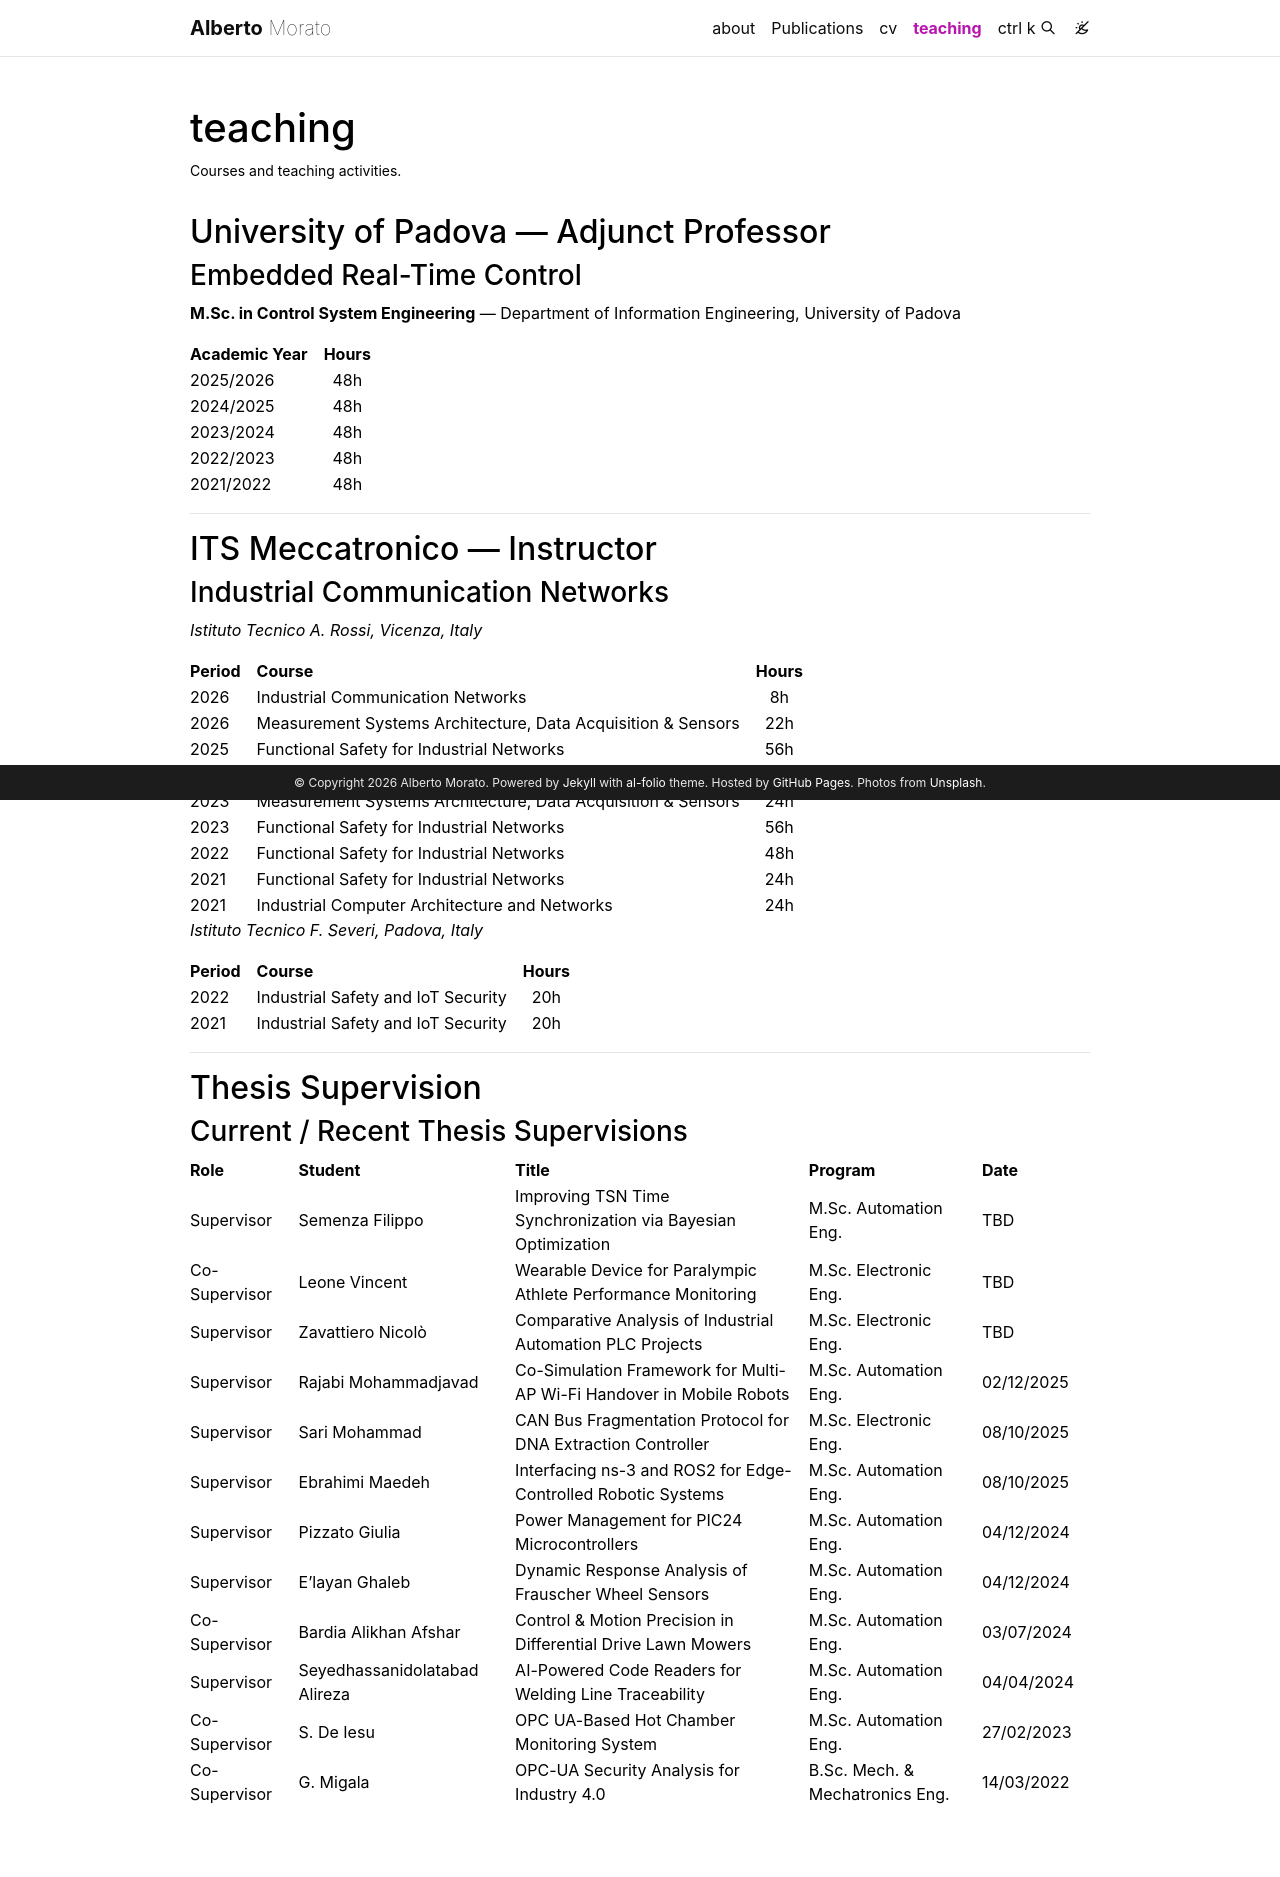

repository: albymor/albymor.github.io · page: teaching/index.html · generator: jekyll

---
layout: page
permalink: /teaching/
title: teaching
description: Courses and teaching activities.
nav: true
nav_order: 6
---

## University of Padova — Adjunct Professor

### Embedded Real-Time Control
**M.Sc. in Control System Engineering** — Department of Information Engineering, University of Padova

| Academic Year | Hours |
|:---|:---:|
| 2025/2026 | 48h |
| 2024/2025 | 48h |
| 2023/2024 | 48h |
| 2022/2023 | 48h |
| 2021/2022 | 48h |

---

## ITS Meccatronico — Instructor

### Industrial Communication Networks
*Istituto Tecnico A. Rossi, Vicenza, Italy*

| Period | Course | Hours |
|:---|:---|:---:|
| 2026 | Industrial Communication Networks | 8h |
| 2026 | Measurement Systems Architecture, Data Acquisition & Sensors | 22h |
| 2025 | Functional Safety for Industrial Networks |  56h |
| 2024 | Functional Safety for Industrial Networks |  48h |
| 2023 | Measurement Systems Architecture, Data Acquisition & Sensors | 24h |
| 2023 | Functional Safety for Industrial Networks |  56h |
| 2022 | Functional Safety for Industrial Networks |  48h |
| 2021 | Functional Safety for Industrial Networks |  24h |
| 2021 | Industrial Computer Architecture and Networks | 24h |

*Istituto Tecnico F. Severi, Padova, Italy*

| Period | Course | Hours |
|:---|:---|:---:|
| 2022 | Industrial Safety and IoT Security | 20h |
| 2021 | Industrial Safety and IoT Security | 20h |

---

## Thesis Supervision

### Current / Recent Thesis Supervisions

| Role | Student | Title | Program | Date |
|:---|:---|:---|:---|:---|
| Supervisor | Semenza Filippo | Improving TSN Time Synchronization via Bayesian Optimization | M.Sc. Automation Eng. | TBD |
| Co-Supervisor | Leone Vincent | Wearable Device for Paralympic Athlete Performance Monitoring | M.Sc. Electronic Eng. | TBD |
| Supervisor | Zavattiero Nicolò | Comparative Analysis of Industrial Automation PLC Projects | M.Sc. Electronic Eng. | TBD |
| Supervisor | Rajabi Mohammadjavad | Co-Simulation Framework for Multi-AP Wi-Fi Handover in Mobile Robots | M.Sc. Automation Eng. | 02/12/2025 |
| Supervisor | Sari Mohammad | CAN Bus Fragmentation Protocol for DNA Extraction Controller | M.Sc. Electronic Eng. | 08/10/2025 |
| Supervisor | Ebrahimi Maedeh | Interfacing ns-3 and ROS2 for Edge-Controlled Robotic Systems | M.Sc. Automation Eng. | 08/10/2025 |
| Supervisor | Pizzato Giulia | Power Management for PIC24 Microcontrollers | M.Sc. Automation Eng. | 04/12/2024 |
| Supervisor | E'layan Ghaleb | Dynamic Response Analysis of Frauscher Wheel Sensors | M.Sc. Automation Eng. | 04/12/2024 |
| Co-Supervisor | Bardia Alikhan Afshar | Control & Motion Precision in Differential Drive Lawn Mowers | M.Sc. Automation Eng. | 03/07/2024 |
| Supervisor | Seyedhassanidolatabad Alireza | AI-Powered Code Readers for Welding Line Traceability | M.Sc. Automation Eng. | 04/04/2024 |
| Co-Supervisor | S. De Iesu | OPC UA-Based Hot Chamber Monitoring System | M.Sc. Automation Eng. | 27/02/2023 |
| Co-Supervisor | G. Migala | OPC-UA Security Analysis for Industry 4.0 | B.Sc. Mech. & Mechatronics Eng. | 14/03/2022 |
